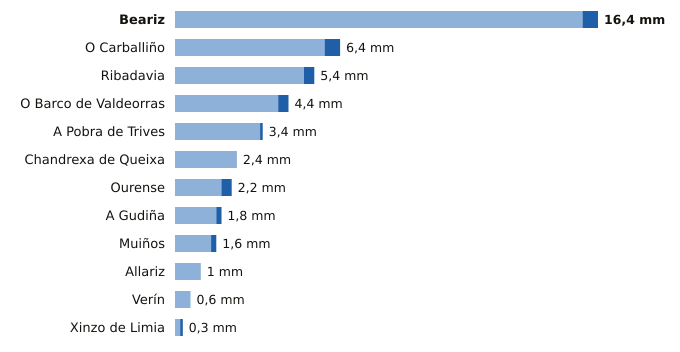

The table this chart was drawn from, first rows:
estacion, provincia, indicativo, mm_6_dias_anteriores, mm_hoy, mm_7_dias, horas_de_hoy
Beariz, Ourense, 1696O, 15.8, 0.6, 16.4, 19
O Carballiño, Ourense, 1700X, 5.8, 0.6, 6.4, 21
Ribadavia, Ourense, 1701X, 5.0, 0.4, 5.4, 20
O Barco de Valdeorras, Ourense, 1583X, 4.0, 0.4, 4.4, 20
A Pobra de Trives, Ourense, 1631E, 3.3, 0.1, 3.4, 21
Chandrexa de Queixa, Ourense, 1639X, 2.4, 0.0, 2.4, 20
Ourense, Ourense, 1690A, 1.8, 0.4, 2.2, 21
A Gudiña, Ourense, 2969U, 1.6, 0.2, 1.8, 19
Muiños, Ourense, 1738U, 1.4, 0.2, 1.6, 20
Allariz, Ourense, 1706A, 1.0, 0.0, 1.0, 17
Verín, Ourense, 2978X, 0.6, 0.0, 0.6, 19
Xinzo de Limia, Ourense, 1735X, 0.2, 0.1, 0.3, 21
